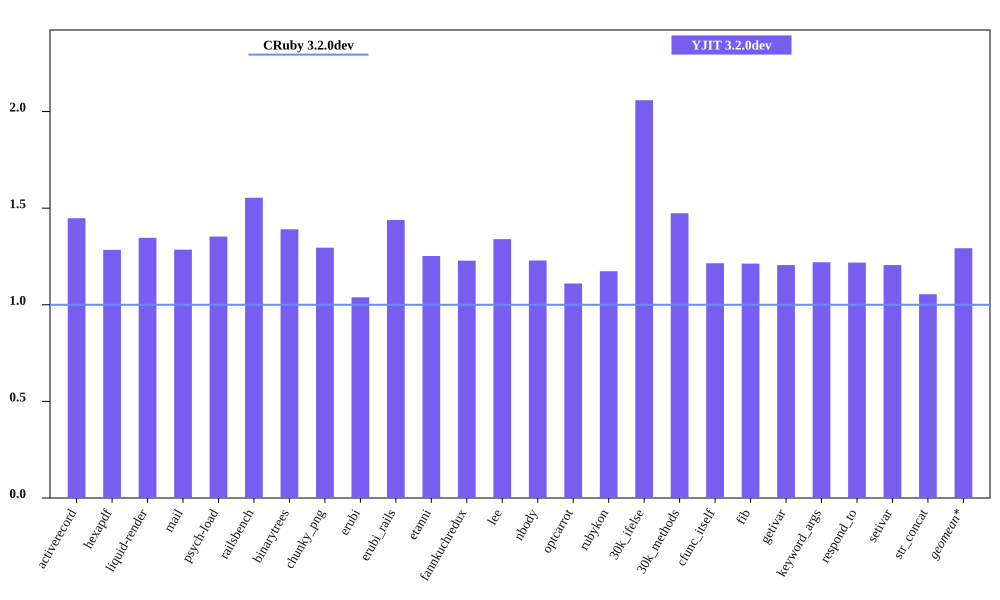

The file beside this chart, header and first rows:
bench, CRuby 3.2.0dev mem (MiB), YJIT 3.2.0dev mem (MiB), Inline Code, Outlined Code, YJIT Mem overhead
activerecord, 55.4, 80.22, 3, 2
hexapdf, 304.6, 391.1, 2, 2
liquid-render, 23.76, 32, 1, 1
mail, 42.38, 54.47, 2, 1
psych-load, 27.89, 37.73, 1, 1
railsbench, 95.11, 147.8, 6, 4
binarytrees, 20.88, 29.04, 1, 1
chunky_png, 36.33, 47.07, 1, 1
erubi, 67.61, 70.21, 1, 1
erubi_rails, 93.63, 134.7, 5, 3
etanni, 105.9, 132.6, 1, 1
fannkuchredux, 16.93, 20.8, 1, 1
lee, 26.65, 35.7, 1, 1
nbody, 16.93, 20.82, 1, 1
optcarrot, 55.39, 61.51, 1, 1
rubykon, 47.48, 55.72, 1, 1
30k_ifelse, 59.95, 123.4, 6, 5
30k_methods, 49.92, 73.56, 3, 2
cfunc_itself, 16.89, 20.52, 1, 1
fib, 16.89, 20.5, 1, 1
getivar, 17.05, 20.55, 1, 1
keyword_args, 16.9, 20.62, 1, 1
respond_to, 16.9, 20.59, 1, 1
setivar, 17.05, 20.55, 1, 1
str_concat, 90.3, 95.23, 1, 1
